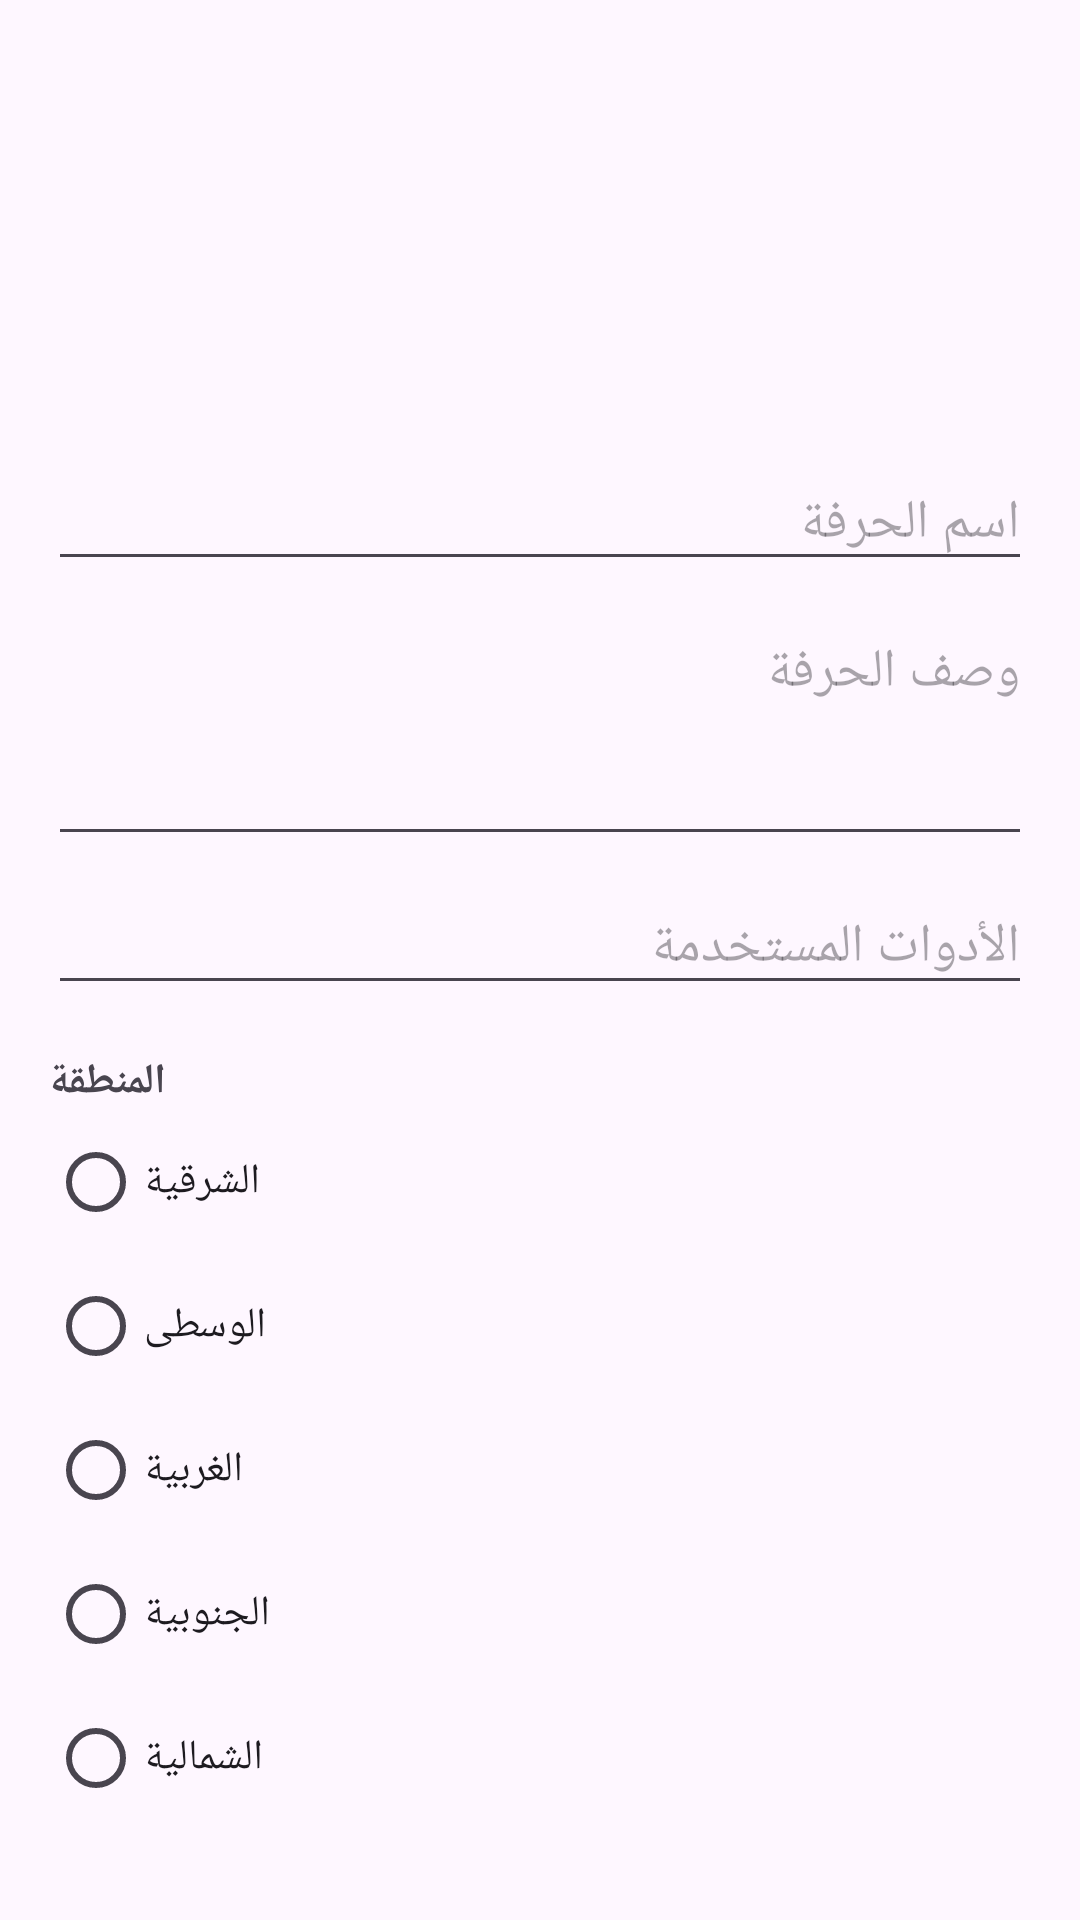

Write the Android layout XML for this screen, with the resource values it uses.
<!-- AndroidManifest.xml: application theme Theme.Herfa -->
<!-- res/layout/activity_add_edit_craft.xml -->
<?xml version="1.0" encoding="utf-8"?>
<LinearLayout xmlns:android="http://schemas.android.com/apk/res/android"
    xmlns:tools="http://schemas.android.com/tools"
    android:id="@+id/main"
    android:layout_width="match_parent"
    android:layout_height="match_parent"
    android:orientation="vertical"
    android:padding="16dp"
    tools:context=".AddEditCraftActivity">

    <ImageView
        android:id="@+id/image_craft"
        android:layout_width="120dp"
        android:layout_height="120dp"
        android:layout_gravity="center_horizontal"
        android:contentDescription="@string/craft_image"
        android:src="@drawable/ic_launcher_foreground" />

    <EditText
        android:id="@+id/edit_name"
        android:layout_width="match_parent"
        android:layout_height="wrap_content"
        android:layout_marginTop="16dp"
        android:hint="@string/hint_craft_name"
        android:inputType="text" />

    <EditText
        android:id="@+id/edit_description"
        android:layout_width="match_parent"
        android:layout_height="wrap_content"
        android:layout_marginTop="8dp"
        android:gravity="top|start"
        android:hint="@string/hint_craft_description"
        android:inputType="textMultiLine"
        android:minLines="3" />

    <EditText
        android:id="@+id/edit_tools"
        android:layout_width="match_parent"
        android:layout_height="wrap_content"
        android:layout_marginTop="8dp"
        android:hint="@string/hint_craft_tools"
        android:inputType="text" />

    <TextView
        android:layout_width="wrap_content"
        android:layout_height="wrap_content"
        android:layout_marginTop="16dp"
        android:text="@string/label_region"
        android:textStyle="bold" />

    <RadioGroup
        android:id="@+id/radio_group_region"
        android:layout_width="match_parent"
        android:layout_height="wrap_content">

        <RadioButton
            android:id="@+id/radio_east"
            android:layout_width="wrap_content"
            android:layout_height="wrap_content"
            android:text="@string/region_east" />

        <RadioButton
            android:id="@+id/radio_central"
            android:layout_width="wrap_content"
            android:layout_height="wrap_content"
            android:text="@string/region_central" />

        <RadioButton
            android:id="@+id/radio_west"
            android:layout_width="wrap_content"
            android:layout_height="wrap_content"
            android:text="@string/region_west" />

        <RadioButton
            android:id="@+id/radio_south"
            android:layout_width="wrap_content"
            android:layout_height="wrap_content"
            android:text="@string/region_south" />

        <RadioButton
            android:id="@+id/radio_north"
            android:layout_width="wrap_content"
            android:layout_height="wrap_content"
            android:text="@string/region_north" />
    </RadioGroup>

    <Button
        android:id="@+id/button_save"
        android:layout_width="match_parent"
        android:layout_height="wrap_content"
        android:layout_marginTop="16dp"
        android:text="@string/button_save" />

</LinearLayout>
<!-- resources referenced by this layout -->
<resources>
  <string name="button_save">حفظ</string>
  <string name="craft_image">صورة الحرفة</string>
  <string name="hint_craft_description">وصف الحرفة</string>
  <string name="hint_craft_name">اسم الحرفة</string>
  <string name="hint_craft_tools">الأدوات المستخدمة</string>
  <string name="label_region">المنطقة</string>
  <string name="region_central">الوسطى</string>
  <string name="region_east">الشرقية</string>
  <string name="region_north">الشمالية</string>
  <string name="region_south">الجنوبية</string>
  <string name="region_west">الغربية</string>
  <style name="Theme.Herfa" parent="Base.Theme.Herfa" />
  <style name="Base.Theme.Herfa" parent="Theme.Material3.DayNight.NoActionBar">
          
          
      </style>
</resources>
